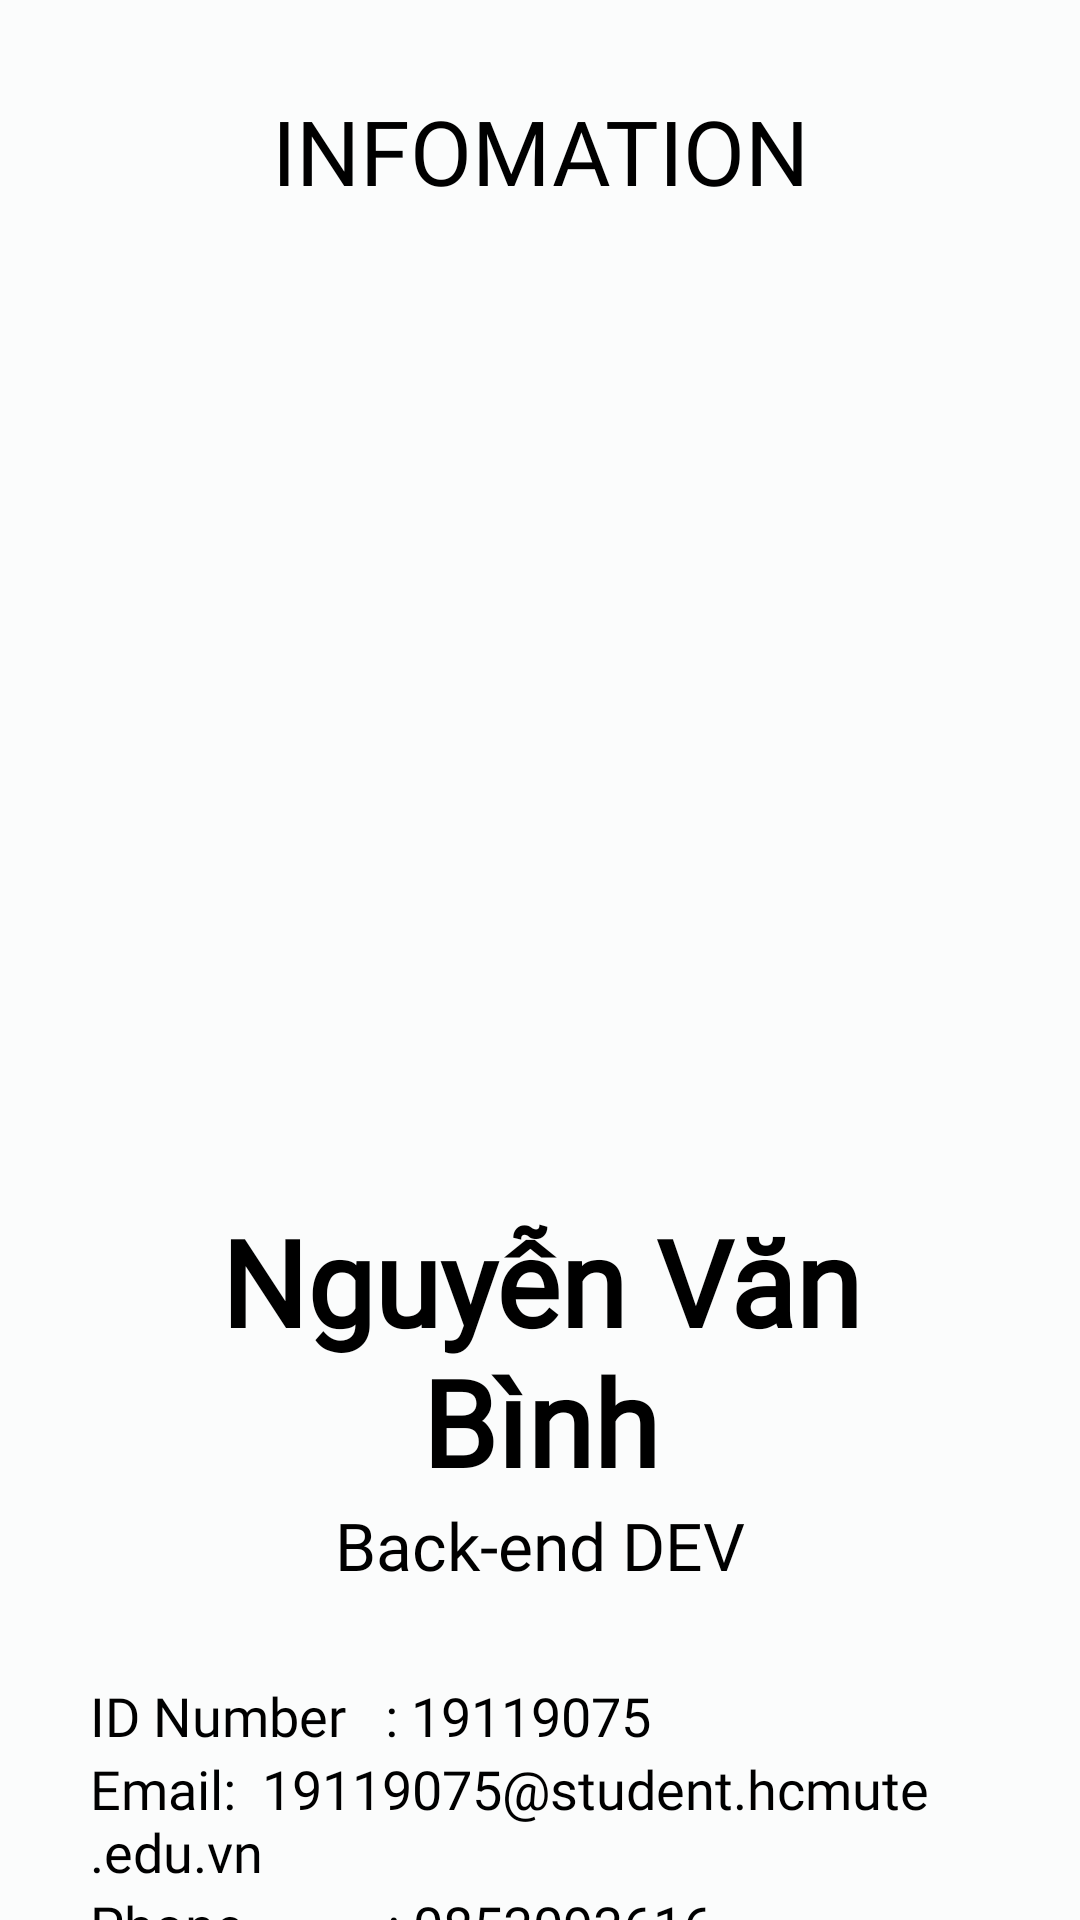

This screen was rendered from an Android layout file. Write that file and the resources it references.
<!-- AndroidManifest.xml: application theme Theme.Project_cuoi_ki -->
<!-- res/layout/fragment_v_b_profile.xml -->
<?xml version="1.0" encoding="utf-8"?>
<RelativeLayout xmlns:android="http://schemas.android.com/apk/res/android"
    android:layout_width="match_parent"
    android:layout_height="match_parent"
    xmlns:app="http://schemas.android.com/apk/res-auto"
    android:paddingLeft="30dp"
    android:paddingRight="30dp"
    android:background="#FBFCFC ">
    <TextView
        android:fontFamily="@font/kanit_regular"
        android:layout_width="match_parent"
        android:layout_height="wrap_content"
        android:text="INFOMATION"
        android:id="@+id/infomation"
        android:textSize="30dp"
        android:textColor="@color/black"
        android:gravity="center"
        android:padding="30dp"

        />
    <ImageView
        android:id="@+id/nk"
        android:layout_width="wrap_content"
        android:layout_height="300dp"
        android:layout_below="@+id/infomation"
        android:src="@drawable/binh"
        />
    <TextView
        android:fontFamily="@font/kanit_regular"
        android:layout_width="match_parent"
        android:layout_height="wrap_content"
        android:layout_below="@+id/nk"
        android:textSize="40dp"

        android:textStyle="bold"
        android:textColor="@color/black"
        android:text="Nguyễn Văn Bình"
        android:gravity="center"
        android:id="@+id/nktxt"
        />
    <TextView
        android:fontFamily="@font/kanit_regular"
        android:layout_width="match_parent"
        android:layout_height="wrap_content"
        android:layout_below="@+id/nktxt"
        android:textSize="22dp"


        android:textColor="@color/black"
        android:text="Back-end DEV"
        android:gravity="center"
        android:id="@+id/nkposition"
        />
    <TextView
        android:layout_marginTop="30dp"
        android:layout_width="match_parent"
        android:layout_height="wrap_content"
        android:layout_below="@+id/nkposition"
        android:text="ID Number   : 19119075"
        android:id="@+id/idtxt"
        android:textSize="18dp"
        android:fontFamily="@font/kanit_regular"
        android:textColor="@color/black"

        />

    <TextView
        android:fontFamily="@font/kanit_regular"
        android:id="@+id/emailtxt"
        android:layout_width="match_parent"
        android:layout_height="wrap_content"
        android:layout_below="@+id/idtxt"
        android:textColor="@color/black"
        android:text="Email:  19119075@student.hcmute.edu.vn"
        android:textSize="18dp"
        />
    <TextView
        android:textColor="@color/black"
        android:fontFamily="@font/kanit_regular"
        android:id="@+id/phonetxt"
        android:layout_below="@+id/emailtxt"
        android:layout_width="match_parent"
        android:layout_height="wrap_content"
        android:text="Phone           : 0853093616"
        android:textSize="18dp"
        />
    <RelativeLayout
        android:layout_width="match_parent"
        android:layout_height="wrap_content"
        >


    </RelativeLayout>



</RelativeLayout>
<!-- resources referenced by this layout -->
<resources>
  <style name="Theme.Project_cuoi_ki" parent="Theme.MaterialComponents.DayNight.NoActionBar">
          
          <item name="colorPrimary">@color/purple_500</item>
          <item name="colorPrimaryVariant">@color/purple_700</item>
          <item name="colorOnPrimary">@color/white</item>
          
          <item name="colorSecondary">@color/teal_200</item>
          <item name="colorSecondaryVariant">@color/teal_700</item>
          <item name="colorOnSecondary">@color/black</item>
          
          <item name="android:statusBarColor" tools:targetApi="l">?attr/colorPrimaryVariant</item>
          
      </style>
  <!-- not gathered from this repository: default colours our renderer supplied (Android Studio template values) -->
  <color name="purple_500">#FF6200EE</color>
  <color name="purple_700">#FF3700B3</color>
  <color name="teal_200">#FF03DAC5</color>
  <color name="teal_700">#FF018786</color>
  <color name="black">#FF000000</color>
  <color name="white">#FFFFFFFF</color>
</resources>
